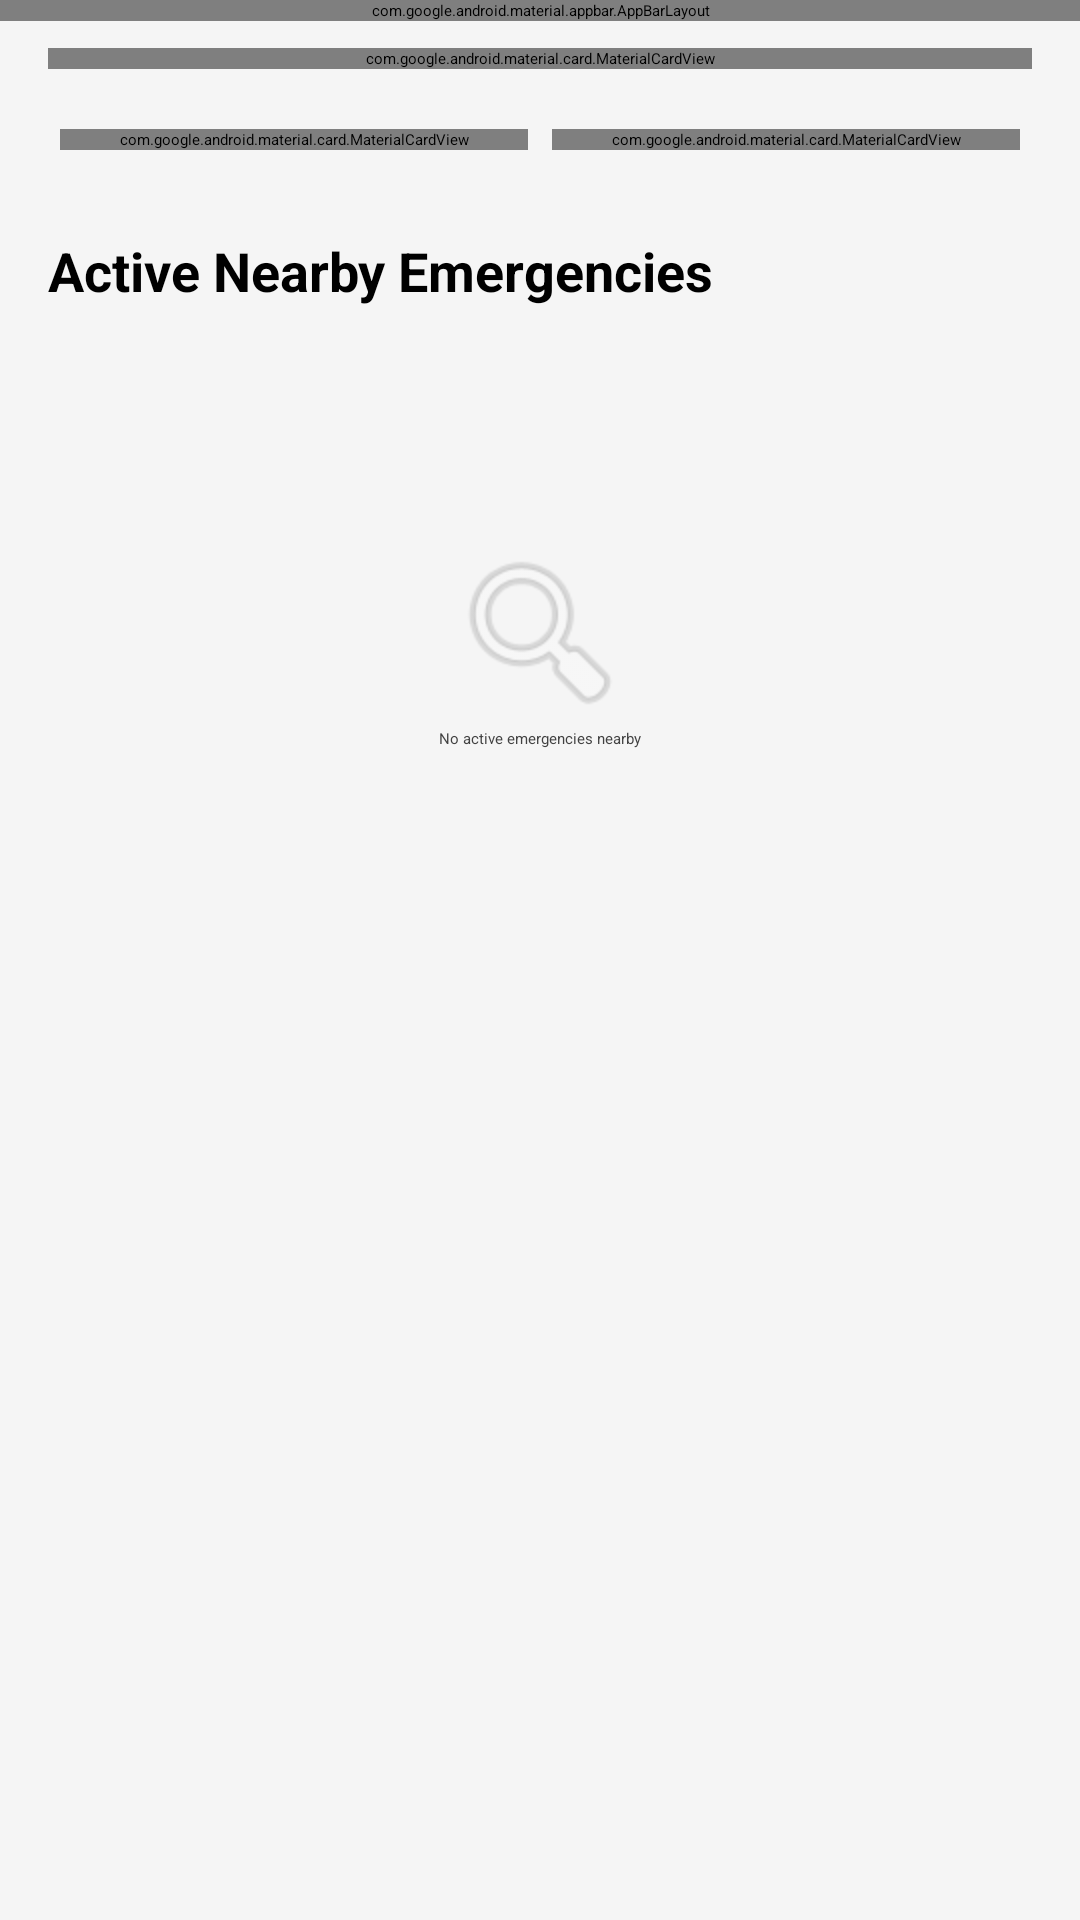

Produce the Android XML layout that renders to this screen, including the resource entries it uses.
<!-- AndroidManifest.xml: application theme Theme.SurakshaSetu -->
<!-- res/layout/activity_volunteer_dashboard.xml -->
<?xml version="1.0" encoding="utf-8"?>
<androidx.coordinatorlayout.widget.CoordinatorLayout xmlns:android="http://schemas.android.com/apk/res/android" xmlns:app="http://schemas.android.com/apk/res-auto"
    android:background="@color/grey_100"
    android:layout_width="match_parent"
    android:layout_height="match_parent">
    <com.google.android.material.appbar.AppBarLayout
        android:layout_width="match_parent"
        android:layout_height="wrap_content">
        <com.google.android.material.appbar.MaterialToolbar
            android:id="@+id/toolbarVol"
            android:background="@color/primary_green"
            android:layout_width="match_parent"
            android:layout_height="?attr/actionBarSize"
            app:title="Volunteer Dashboard"
            app:titleTextColor="@color/white"/>
    </com.google.android.material.appbar.AppBarLayout>
    <androidx.core.widget.NestedScrollView
        android:layout_width="match_parent"
        android:layout_height="match_parent"
        app:layout_behavior="@string/appbar_scrolling_view_behavior">
        <LinearLayout
            android:orientation="vertical"
            android:padding="16dp"
            android:layout_width="match_parent"
            android:layout_height="wrap_content">
            <com.google.android.material.card.MaterialCardView
                android:layout_width="match_parent"
                android:layout_height="wrap_content"
                style="@style/Widget.SurakshaSetu.CardView">
                <LinearLayout
                    android:gravity="center_vertical"
                    android:orientation="horizontal"
                    android:padding="16dp"
                    android:layout_width="match_parent"
                    android:layout_height="wrap_content">
                    <LinearLayout
                        android:orientation="vertical"
                        android:layout_width="0dp"
                        android:layout_height="wrap_content"
                        android:layout_weight="1">
                        <TextView
                            android:textSize="18sp"
                            android:textStyle="bold"
                            android:id="@+id/tvVolStatus"
                            android:layout_width="wrap_content"
                            android:layout_height="wrap_content"
                            android:text="Offline"/>
                        <TextView
                            android:textSize="12sp"
                            android:layout_width="wrap_content"
                            android:layout_height="wrap_content"
                            android:text="Toggle to receive nearby alerts"/>
                    </LinearLayout>
                    <com.google.android.material.materialswitch.MaterialSwitch
                        android:id="@+id/switchAvailability"
                        android:layout_width="wrap_content"
                        android:layout_height="wrap_content"/>
                </LinearLayout>
            </com.google.android.material.card.MaterialCardView>
            <GridLayout
                android:layout_width="match_parent"
                android:layout_height="wrap_content"
                android:layout_marginTop="16dp"
                android:columnCount="2">
                <com.google.android.material.card.MaterialCardView
                    android:layout_width="0dp"
                    android:layout_height="wrap_content"
                    android:layout_margin="4dp"
                    android:layout_columnWeight="1"
                    style="@style/Widget.SurakshaSetu.CardView">
                    <LinearLayout
                        android:gravity="center"
                        android:orientation="vertical"
                        android:padding="12dp"
                        android:layout_width="match_parent"
                        android:layout_height="wrap_content">
                        <TextView
                            android:textSize="20sp"
                            android:textStyle="bold"
                            android:id="@+id/tvResolvedCount"
                            android:layout_width="wrap_content"
                            android:layout_height="wrap_content"
                            android:text="0"/>
                        <TextView
                            android:layout_width="wrap_content"
                            android:layout_height="wrap_content"
                            android:text="Resolved"/>
                    </LinearLayout>
                </com.google.android.material.card.MaterialCardView>
                <com.google.android.material.card.MaterialCardView
                    android:layout_width="0dp"
                    android:layout_height="wrap_content"
                    android:layout_margin="4dp"
                    android:layout_columnWeight="1"
                    style="@style/Widget.SurakshaSetu.CardView">
                    <LinearLayout
                        android:gravity="center"
                        android:orientation="vertical"
                        android:padding="12dp"
                        android:layout_width="match_parent"
                        android:layout_height="wrap_content">
                        <TextView
                            android:textSize="20sp"
                            android:textStyle="bold"
                            android:id="@+id/tvRank"
                            android:layout_width="wrap_content"
                            android:layout_height="wrap_content"
                            android:text="#--"/>
                        <TextView
                            android:layout_width="wrap_content"
                            android:layout_height="wrap_content"
                            android:text="Ranking"/>
                    </LinearLayout>
                </com.google.android.material.card.MaterialCardView>
            </GridLayout>
            <TextView
                android:textSize="18sp"
                android:textStyle="bold"
                android:layout_width="wrap_content"
                android:layout_height="wrap_content"
                android:layout_marginTop="24dp"
                android:text="Active Nearby Emergencies"/>
            <androidx.recyclerview.widget.RecyclerView
                android:id="@+id/rvActiveEmergencies"
                android:layout_width="match_parent"
                android:layout_height="wrap_content"
                android:layout_marginTop="12dp"/>
            <LinearLayout
                android:gravity="center"
                android:orientation="vertical"
                android:id="@+id/emptyVolState"
                android:layout_width="match_parent"
                android:layout_height="200dp">
                <ImageView
                    android:layout_width="64dp"
                    android:layout_height="64dp"
                    android:src="@android:drawable/ic_menu_search"
                    android:alpha="0.3"
                    app:tint="@color/grey_800"/>
                <TextView
                    android:textColor="@color/grey_800"
                    android:layout_width="wrap_content"
                    android:layout_height="wrap_content"
                    android:text="No active emergencies nearby"/>
            </LinearLayout>
        </LinearLayout>
    </androidx.core.widget.NestedScrollView>
</androidx.coordinatorlayout.widget.CoordinatorLayout>
<!-- resources referenced by this layout -->
<resources>
  <color name="grey_100">#f5f5f5</color>
  <color name="grey_800">#424242</color>
  <color name="primary_green">#2e7d32</color>
  <color name="white">#ffffff</color>
  <string name="appbar_scrolling_view_behavior">com.google.android.material.appbar.AppBarLayout$ScrollingViewBehavior</string>
  <style name="Theme.SurakshaSetu" parent="@style/Theme.Material3.DayNight.NoActionBar">
          <item name="android:statusBarColor">@color/black</item>
          <item name="colorOnPrimary">@color/black</item>
          <item name="colorOnPrimaryContainer">@color/white</item>
          <item name="colorOnSecondary">@color/black</item>
          <item name="colorOnSecondaryContainer">@color/white</item>
          <item name="colorPrimary">@color/primary_light_green</item>
          <item name="colorPrimaryContainer">@color/primary_dark_green</item>
          <item name="colorSecondary">@color/secondary_light_brown</item>
          <item name="colorSecondaryContainer">@color/secondary_dark_brown</item>
      </style>
  <style name="Theme.Material3.DayNight.NoActionBar" parent="@style/Theme.Material3.Dark.NoActionBar">
      </style>
  <color name="black">#000000</color>
  <color name="primary_light_green">#60ad5e</color>
  <color name="primary_dark_green">#005005</color>
  <color name="secondary_light_brown">#a98274</color>
  <color name="secondary_dark_brown">#4b2c20</color>
</resources>
